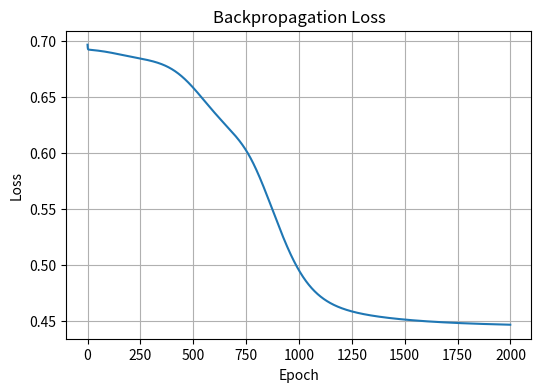
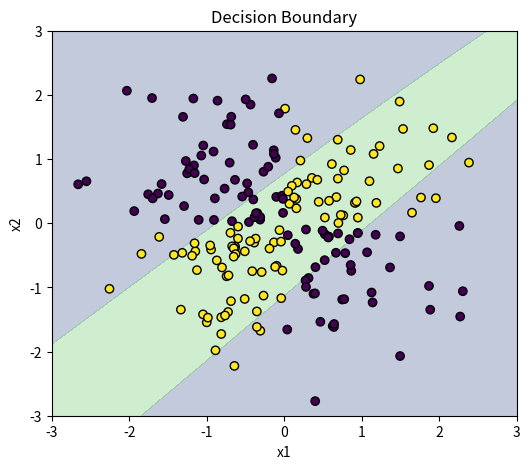

The matplotlib source for these figures, in order:
import numpy as np
import matplotlib.pyplot as plt


# -----------------------------
# Generate dataset
# -----------------------------
np.random.seed(0)

X = np.random.randn(200, 2)

y = (X[:, 0] * X[:, 1] > 0).astype(int)
y = y.reshape(-1, 1)


# -----------------------------
# Activation functions
# -----------------------------
def sigmoid(x):
    return 1 / (1 + np.exp(-x))


def sigmoid_derivative(x):
    s = sigmoid(x)
    return s * (1 - s)


# -----------------------------
# Initialize parameters
# -----------------------------
input_size = 2
hidden_size = 8
output_size = 1

W1 = np.random.randn(input_size, hidden_size) * 0.1
b1 = np.zeros((1, hidden_size))

W2 = np.random.randn(hidden_size, output_size) * 0.1
b2 = np.zeros((1, output_size))


# -----------------------------
# Training
# -----------------------------
lr = 0.5
epochs = 2000

loss_history = []


for epoch in range(epochs):

    # Forward
    z1 = X @ W1 + b1
    a1 = sigmoid(z1)

    z2 = a1 @ W2 + b2
    y_hat = sigmoid(z2)


    # Loss
    loss = np.mean(
        -(y*np.log(y_hat+1e-8)
        +(1-y)*np.log(1-y_hat+1e-8))
    )

    loss_history.append(loss)


    # -------------------------
    # Backpropagation
    # -------------------------

    # output error
    dz2 = y_hat - y

    dW2 = a1.T @ dz2 / len(X)
    db2 = np.mean(dz2, axis=0, keepdims=True)


    # hidden layer error
    dz1 = (dz2 @ W2.T) * sigmoid_derivative(z1)

    dW1 = X.T @ dz1 / len(X)
    db1 = np.mean(dz1, axis=0, keepdims=True)


    # Update parameters
    W2 -= lr * dW2
    b2 -= lr * db2

    W1 -= lr * dW1
    b1 -= lr * db1


    if epoch % 200 == 0:
        print(
            f"Epoch {epoch}, Loss={loss:.4f}"
        )


# -----------------------------
# Loss curve
# -----------------------------
plt.figure(figsize=(6,4))

plt.plot(loss_history)

plt.xlabel("Epoch")
plt.ylabel("Loss")
plt.title("Backpropagation Loss")

plt.grid()

plt.savefig(
    "./loss_curve.png",
    dpi=300,
    bbox_inches="tight"
)

plt.close()


# -----------------------------
# Decision boundary
# -----------------------------
xx, yy = np.meshgrid(
    np.linspace(-3,3,300),
    np.linspace(-3,3,300)
)

grid = np.c_[xx.ravel(), yy.ravel()]


z1 = grid @ W1 + b1
a1 = sigmoid(z1)

z2 = a1 @ W2 + b2
pred = sigmoid(z2)

pred = pred.reshape(xx.shape)


plt.figure(figsize=(6,5))

plt.contourf(
    xx,
    yy,
    pred,
    levels=[0,0.5,1],
    alpha=0.3
)

plt.scatter(
    X[:,0],
    X[:,1],
    c=y[:,0],
    edgecolors="k"
)

plt.title(
    "Decision Boundary"
)

plt.xlabel("x1")
plt.ylabel("x2")

plt.savefig(
    "./decision_boundary.png",
    dpi=300,
    bbox_inches="tight"
)

plt.close()


print("Training finished")
print("Images saved:")
print("loss_curve.png")
print("decision_boundary.png")
